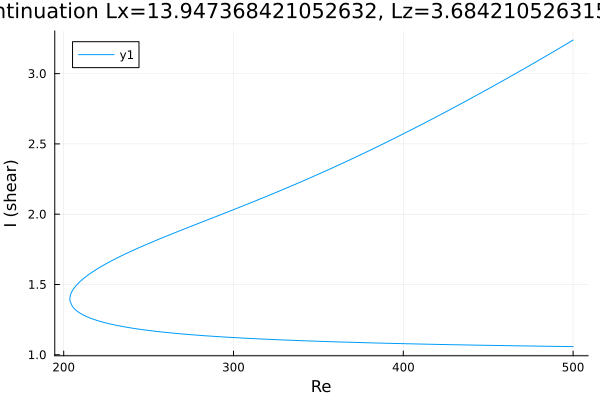

The table this chart was drawn from, first rows:
Re, shear
500.0, 3.239
499.2, 3.233
497.8, 3.223
496.4, 3.212
494.9, 3.202
493.5, 3.192
492.1, 3.182
490.7, 3.172
489.3, 3.162
487.9, 3.152
486.5, 3.142
485.1, 3.132
483.6, 3.122
482.2, 3.112
480.8, 3.102
479.4, 3.092
478, 3.082
476.6, 3.072
475.2, 3.063
473.7, 3.053
472.3, 3.043
470.9, 3.033
469.5, 3.024
468.1, 3.014
466.7, 3.004
465.3, 2.994
463.8, 2.985
462.4, 2.975
461, 2.965
459.6, 2.956
458.2, 2.946
456.8, 2.937
455.4, 2.927
453.9, 2.918
452.5, 2.908
451.1, 2.899
449.7, 2.889
448.3, 2.88
446.9, 2.87
445.5, 2.861
444, 2.852
442.6, 2.842
441.2, 2.833
439.8, 2.824
438.4, 2.815
437, 2.805
435.6, 2.796
434.1, 2.787
432.7, 2.778
431.3, 2.768
429.9, 2.759
428.5, 2.75
427.1, 2.741
425.7, 2.732
424.2, 2.723
422.8, 2.714
421.4, 2.705
420, 2.696
418.6, 2.687
417.2, 2.678
... 430 more rows
